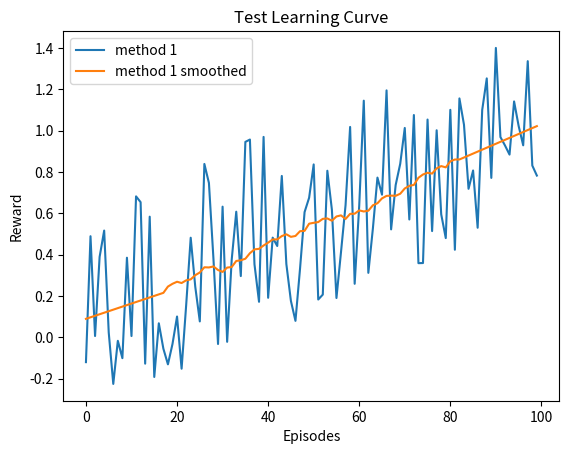

Recreate this plot in Python.
#!/usr/bin/env python3
# -*- coding: utf-8 -*-
"""
Practical for course 'Reinforcement Learning',
Leiden University, The Netherlands
2021
[redacted]
"""

import numpy as np
import matplotlib.pyplot as plt
from scipy.signal import savgol_filter

class LearningCurvePlot:

    def __init__(self,title=None):
        self.fig,self.ax = plt.subplots()
        self.ax.set_xlabel('Episodes')
        self.ax.set_ylabel('Reward')      
        if title is not None:
            self.ax.set_title(title)
        
    def add_curve(self,y,label=None):
        ''' y: vector of average reward results
        label: string to appear as label in plot legend '''
        if label is not None:
            self.ax.plot(y,label=label)
        else:
            self.ax.plot(y)
    
    def set_ylim(self,lower,upper):
        self.ax.set_ylim([lower,upper])

    def add_hline(self,height,label):
        self.ax.axhline(height,ls='--',c='k',label=label)

    def save(self,name='test.png'):
        ''' name: string for filename of saved figure '''
        self.ax.legend()
        self.fig.savefig(name,dpi=300)

def smooth(y, window, poly=1):
    '''
    y: vector to be smoothed 
    window: size of the smoothing window '''
    return savgol_filter(y,window,poly)

def softmax(x, temp):
    ''' Computes the softmax of vector x with temperature parameter 'temp' '''
    x = x / temp # scale by temperature
    z = x - max(x) # substract max to prevent overflow of softmax 
    return np.exp(z)/np.sum(np.exp(z)) # compute softmax

def argmax(x):
    ''' Own variant of np.argmax with random tie breaking '''
    try:
        return np.random.choice(np.where(x == np.max(x))[0])
    except:
        return np.argmax(x)

def linear_anneal(t,T,start,final,percentage):
    ''' Linear annealing scheduler
    t: current timestep
    T: total timesteps
    start: initial value
    final: value after percentage*T steps
    percentage: percentage of T after which annealing finishes
    ''' 
    final_from_T = int(percentage*T)
    if t > final_from_T:
        return final
    else:
        return final + (start - final) * (final_from_T - t)/final_from_T

if __name__ == '__main__':
    # Test Learning curve plot
    x = np.arange(100)
    y = 0.01*x + np.random.rand(100) - 0.4 # generate some learning curve y
    LCTest = LearningCurvePlot(title="Test Learning Curve")
    LCTest.add_curve(y,label='method 1')
    LCTest.add_curve(smooth(y,window=35),label='method 1 smoothed')
    LCTest.save(name='learning_curve_test.png')
